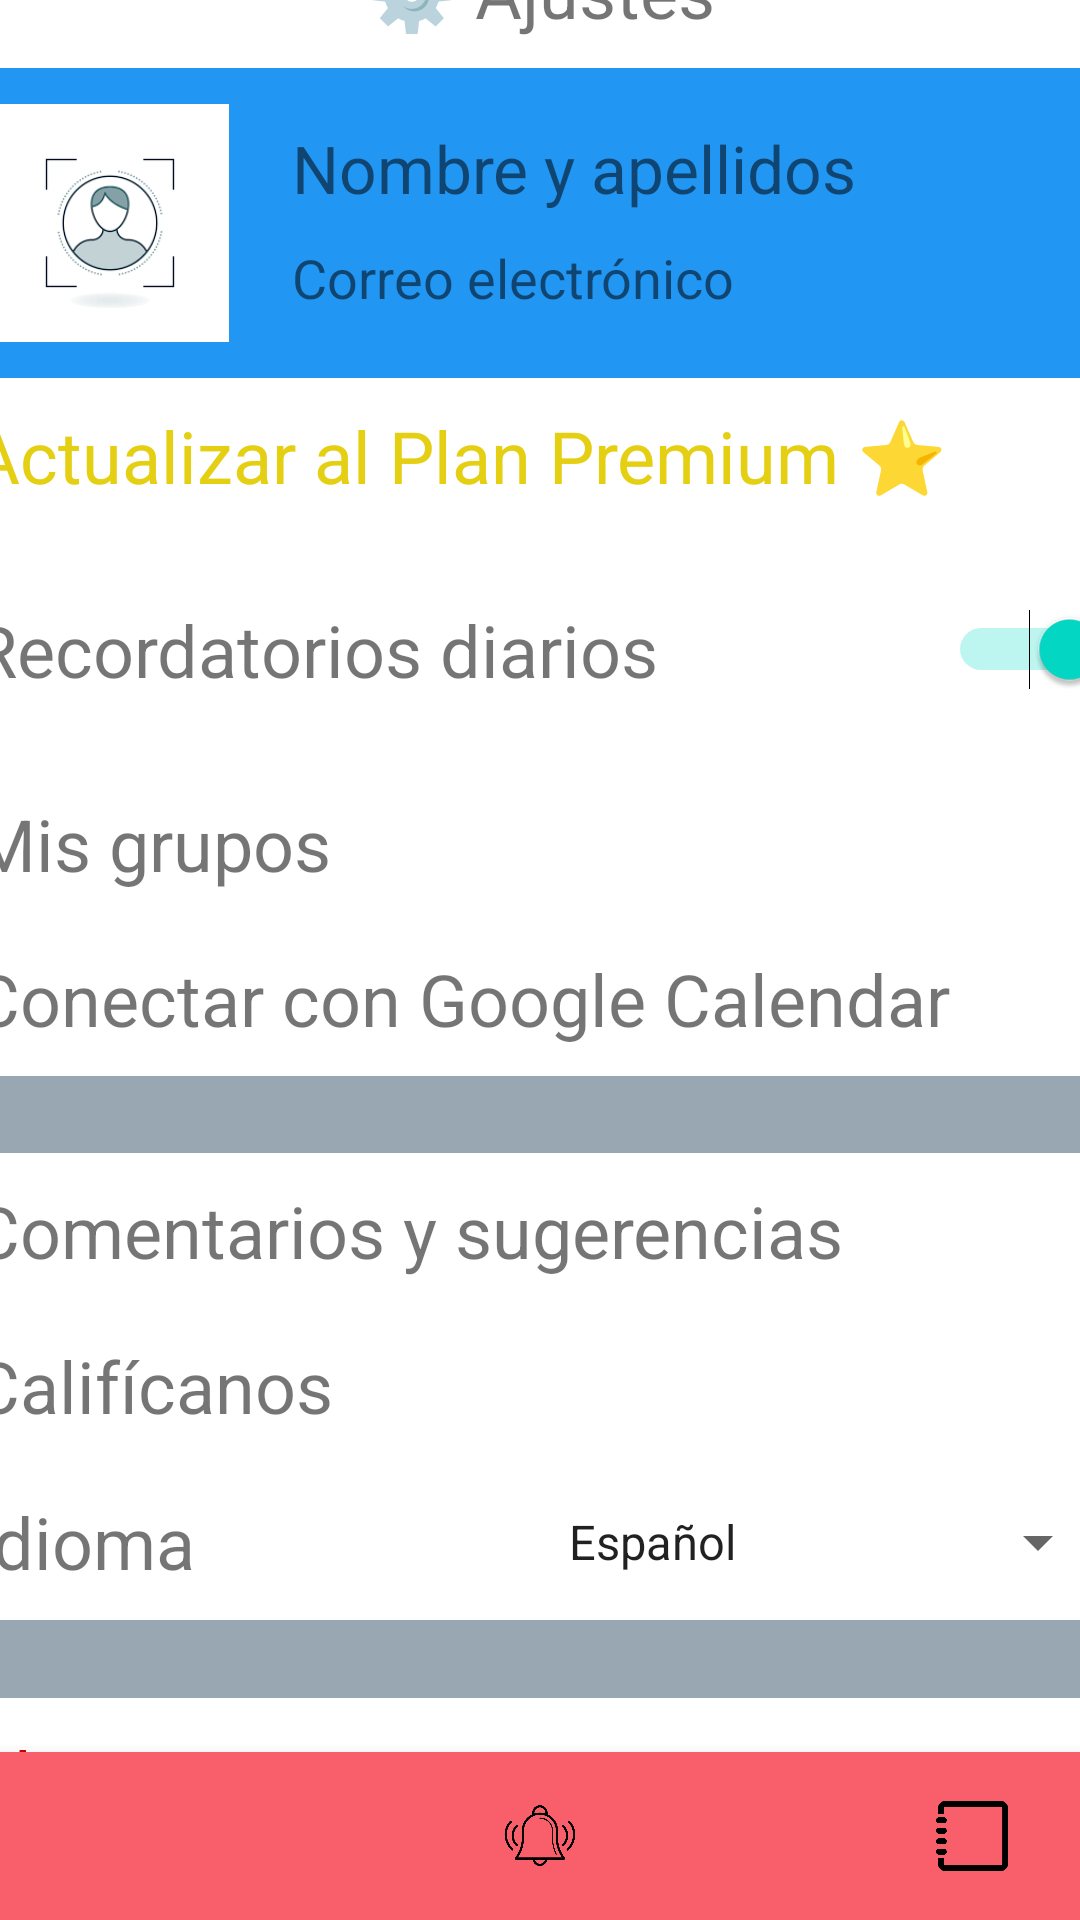

Layout XML and referenced resources for this Android screen:
<!-- AndroidManifest.xml: application theme Theme.Istudentproject -->
<!-- res/layout/configuraciones.xml -->
<?xml version="1.0" encoding="utf-8"?>
<androidx.constraintlayout.widget.ConstraintLayout xmlns:android="http://schemas.android.com/apk/res/android"
    xmlns:app="http://schemas.android.com/apk/res-auto"
    xmlns:tools="http://schemas.android.com/tools"
    android:layout_width="match_parent"
    android:layout_height="match_parent">

    <LinearLayout
        android:layout_width="409dp"
        android:layout_height="729dp"
        android:orientation="vertical"
        android:padding="15dp"
        app:layout_constraintBottom_toBottomOf="parent"
        app:layout_constraintEnd_toEndOf="parent"
        app:layout_constraintStart_toStartOf="parent"
        app:layout_constraintTop_toTopOf="parent">

        <LinearLayout
            android:layout_width="match_parent"
            android:layout_height="0dp"
            android:layout_weight="2"
            android:orientation="horizontal"
        >

            <TextView
                android:layout_width="0dp"
                android:layout_height="match_parent"
                android:layout_weight="8"
                android:gravity="center"
                android:text="@string/heading_settings_text"
                android:textSize="24sp" />

        </LinearLayout>



        <LinearLayout
            android:layout_width="match_parent"
            android:layout_height="0dp"
            android:layout_weight="4"
            android:background="#2196F3">

            <ImageView
                android:id="@+id/imageView"
                android:layout_width="wrap_content"
                android:layout_height="match_parent"
                android:layout_weight="8"
                android:adjustViewBounds="false"
                android:padding="6dp"
                app:srcCompat="@drawable/profile_default" />

            <LinearLayout
                android:layout_width="match_parent"
                android:layout_height="match_parent"
                android:orientation="vertical"
                android:layout_weight="5"
                android:padding="15dp">
                <TextView
                    android:layout_width="match_parent"
                    android:layout_height="match_parent"
                    android:layout_weight="1"
                    android:gravity="center_vertical"
                    android:text="@string/user_name"
                    android:textSize="22sp" />
                <TextView
                    android:layout_width="match_parent"
                    android:layout_height="match_parent"
                    android:layout_weight="1"
                    android:gravity="center_vertical"
                    android:text="@string/email"
                    android:textSize="18sp" />

            </LinearLayout>

        </LinearLayout>

        <LinearLayout
            android:layout_width="match_parent"
            android:layout_height="0dp"
            android:layout_weight="2"
            android:background="@color/white">
            <TextView
                android:layout_width="match_parent"
                android:layout_height="match_parent"
                android:gravity="center_vertical"
                android:text="@string/actualyze_premium_text"
                android:textColor="#E4CF13"
                android:textSize="24sp" />
        </LinearLayout>
        <LinearLayout
            android:layout_width="match_parent"
            android:layout_height="0dp"
            android:layout_weight="3"
            android:background="@color/white">

            <TextView
                android:layout_width="0dp"
                android:layout_height="match_parent"
                android:layout_weight="10"
                android:gravity="center_vertical"
                android:text="@string/reminders_text"
                android:textSize="24sp" />

            <Switch
                android:id="@+id/switch1"
                android:layout_width="wrap_content"
                android:layout_height="match_parent"
                android:layout_weight="2"
                android:checked="true"
                android:gravity="center|center_horizontal" />
        </LinearLayout>

        <LinearLayout
            android:layout_width="match_parent"
            android:layout_height="0dp"
            android:layout_weight="2"
            android:background="@color/white">
            <TextView
                android:layout_width="match_parent"
                android:layout_height="match_parent"
                android:gravity="center_vertical"
                android:text="@string/my_groups_text"
                android:textSize="24sp" />
        </LinearLayout>

        <LinearLayout
            android:layout_width="match_parent"
            android:layout_height="0dp"
            android:layout_weight="2"
            android:background="@color/white">
        <TextView
            android:layout_width="match_parent"
            android:layout_height="match_parent"
            android:gravity="center_vertical"
            android:text="@string/calendar_sync"
            android:textSize="24sp" />
    </LinearLayout>
        <View
            android:layout_width="match_parent"
            android:layout_height="0dp"
            android:layout_weight="1"
            android:background="#99A7B3"/>
        <LinearLayout
            android:layout_width="match_parent"
            android:layout_height="0dp"
            android:layout_weight="2"
            android:background="@color/white">
        <TextView
            android:layout_width="match_parent"
            android:layout_height="match_parent"
            android:gravity="center_vertical"
            android:text="@string/comments_text"
            android:textSize="24sp" />
    </LinearLayout>

        <LinearLayout
            android:layout_width="match_parent"
            android:layout_height="0dp"
            android:layout_weight="2"
            android:background="@color/white">

            <TextView
                android:layout_width="match_parent"
                android:layout_height="match_parent"
                android:gravity="center_vertical"
                android:text="@string/rate_us"
                android:textSize="24sp" />
        </LinearLayout>

        <LinearLayout
            android:id="@+id/lang"
            android:layout_width="match_parent"
            android:layout_height="0dp"
            android:layout_weight="2"
            android:background="@color/white"
            android:orientation="horizontal">

            <TextView
                android:layout_width="wrap_content"
                android:layout_height="match_parent"
                android:gravity="center_vertical"
                android:text="@string/lang_text"
                android:textSize="24sp" />

            <Spinner
                android:id="@+id/spinner_language"
                android:layout_width="0dp"
                android:layout_height="match_parent"
                android:layout_weight="5"
                android:entries="@array/spinnerLangItems"
                android:padding="5dp"
                android:textAlignment="center" />
        </LinearLayout>
        <View
            android:layout_width="match_parent"
            android:layout_height="0dp"
            android:layout_weight="1"
            android:background="#99A7B3" />


        <LinearLayout
            android:layout_width="match_parent"
            android:layout_height="0dp"
            android:layout_weight="2"
            android:background="@color/white">

            <TextView
                android:layout_width="match_parent"
                android:layout_height="match_parent"
                android:gravity="center_vertical"
                android:text="@string/delete_account_text"
                android:textColor="@android:color/holo_red_dark"
                android:textSize="24sp" />
        </LinearLayout>

        <View
            android:layout_width="match_parent"
            android:layout_height="0dp"
            android:layout_weight="2"
            android:background="@color/white"/>
        </LinearLayout>

    <com.google.android.material.bottomnavigation.BottomNavigationView
        android:id="@+id/bottom_navigation"
        android:layout_width="match_parent"
        android:layout_height="wrap_content"
        android:layout_alignParentBottom="true"
        android:background="#f85f6a"
        app:layout_constraintBottom_toBottomOf="parent"
        app:itemIconTint="@color/black"
        app:labelVisibilityMode="unlabeled"
        app:menu="@menu/menu_main"/>

</androidx.constraintlayout.widget.ConstraintLayout>
<!-- resources referenced by this layout -->
<resources>
  <string-array name="spinnerLangItems">
          <item>Español</item>
          <item>English</item>
      </string-array>
  <color name="black">#FF000000</color>
  <color name="white">#FFFFFFFF</color>
  <!-- drawable profile_default: png bitmap (drawable, 3154 bytes) -->
  <string name="actualyze_premium_text">Actualizar al Plan Premium ⭐ </string>
  <string name="calendar_sync">Conectar con Google Calendar </string>
  <string name="comments_text">Comentarios y sugerencias</string>
  <string name="delete_account_text">Eliminar cuenta</string>
  <string name="email">Correo electrónico</string>
  <string name="heading_settings_text">⚙️ Ajustes</string>
  <string name="lang_text">Idioma</string>
  <string name="my_groups_text">Mis grupos</string>
  <string name="rate_us">Califícanos</string>
  <string name="reminders_text">Recordatorios diarios</string>
  <string name="user_name">Nombre y apellidos</string>
  <style name="Theme.Istudentproject" parent="Theme.MaterialComponents.DayNight.DarkActionBar">
          
          <item name="colorPrimary">@color/coral_700</item>
          <item name="colorOnPrimary">@color/white</item>
          
          <item name="colorOnSecondary">@color/black</item>
          
          <item name="android:statusBarColor">?attr/colorPrimaryVariant</item>
          
      </style>
  <color name="coral_700">#f85f6a</color>
</resources>
